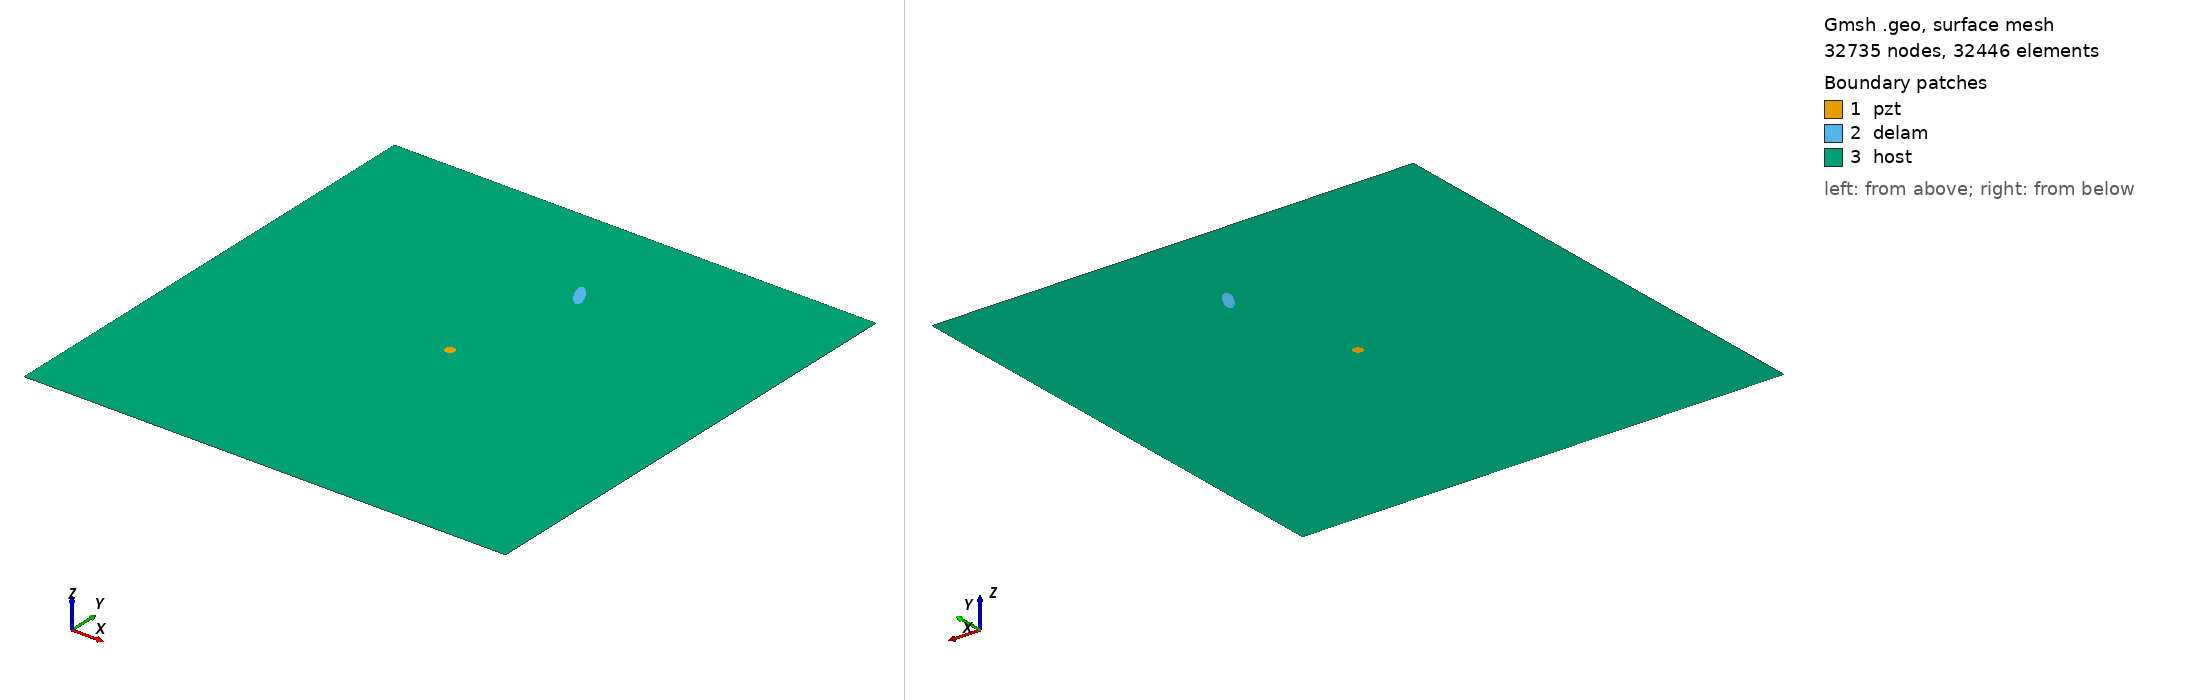

Gmsh geometry script, surface-meshed: 32735 nodes, 32446 surface elements. Boundary patches (legend numbers): 1 pzt, 2 delam, 3 host. Left view from above one corner, right view from below the opposite corner. Legend entries are the model's physical surfaces. The drawing asked Gmsh for element sizes between 1% and 20% of the model's largest extent; the script's own settings can give other sizes.

=== m2_201_delam1_position_no_76_a_15mm_b_5mm_angle_120.geo (drawn) ===
SetFactory("OpenCASCADE");
L=0.500000; 
W=0.500000; 
a=0.015000; 
b=0.005000; 
x=0.277778; 
y=0.388889; 
alpha=0.666667 *Pi; 
r=0.005000; 
xpzt=0.250000; 
ypzt=0.250000; 
//+
Point(1) = {0, 0, 0, 1.0};
//+
Point(2) = {L, 0, 0, 1.0};
//+
Point(3) = {L, W, 0, 1.0};
//+
Point(4) = {0, W, 0, 1.0};
//+
Line(1) = {1, 2};
//+
Line(2) = {2, 3};
//+
Line(3) = {3, 4};
//+
Line(4) = {4, 1};
//+
Circle(5) = {xpzt, ypzt, -0, r, 0, 2*Pi};
//+
Ellipse(6) = {x, y, -0, a, b, 0, 2*Pi};
//+
Rotate {{0, 0, 1}, {x, y, 0}, alpha} {
  Curve{6}; 
}
//+
Curve Loop(1) = {4, 1, 2, 3};
//+
Curve Loop(2) = {6};
//+
Curve Loop(3) = {5};
//+
Curve Loop(4) = {6};
//+
Curve Loop(5) = {5};
//+
Plane Surface(1) = {5};
//+
Plane Surface(2) = {4};
//+
Plane Surface(3) = {1, 2, 3};
//+
Point(9) = {xpzt, ypzt, 0, 1.0};
//+
Point{9} In Surface {1};// mesh node at centre of pzt
//+
Physical Surface("pzt") = {1};
//+
Physical Surface("delam") = {2};
//+
Physical Surface("host") = {3};

Mesh.Algorithm = 6; // Frontal
Mesh.CharacteristicLengthFactor = 0.070000;
Mesh.CharacteristicLengthMin = 0.001000;
Mesh.CharacteristicLengthMax = 0.200000;
Mesh.RecombineAll = 1; // Apply recombination algorithm
Mesh.SubdivisionAlgorithm = 1; // 1: all quadrangles
Mesh.Smoothing = 1;
